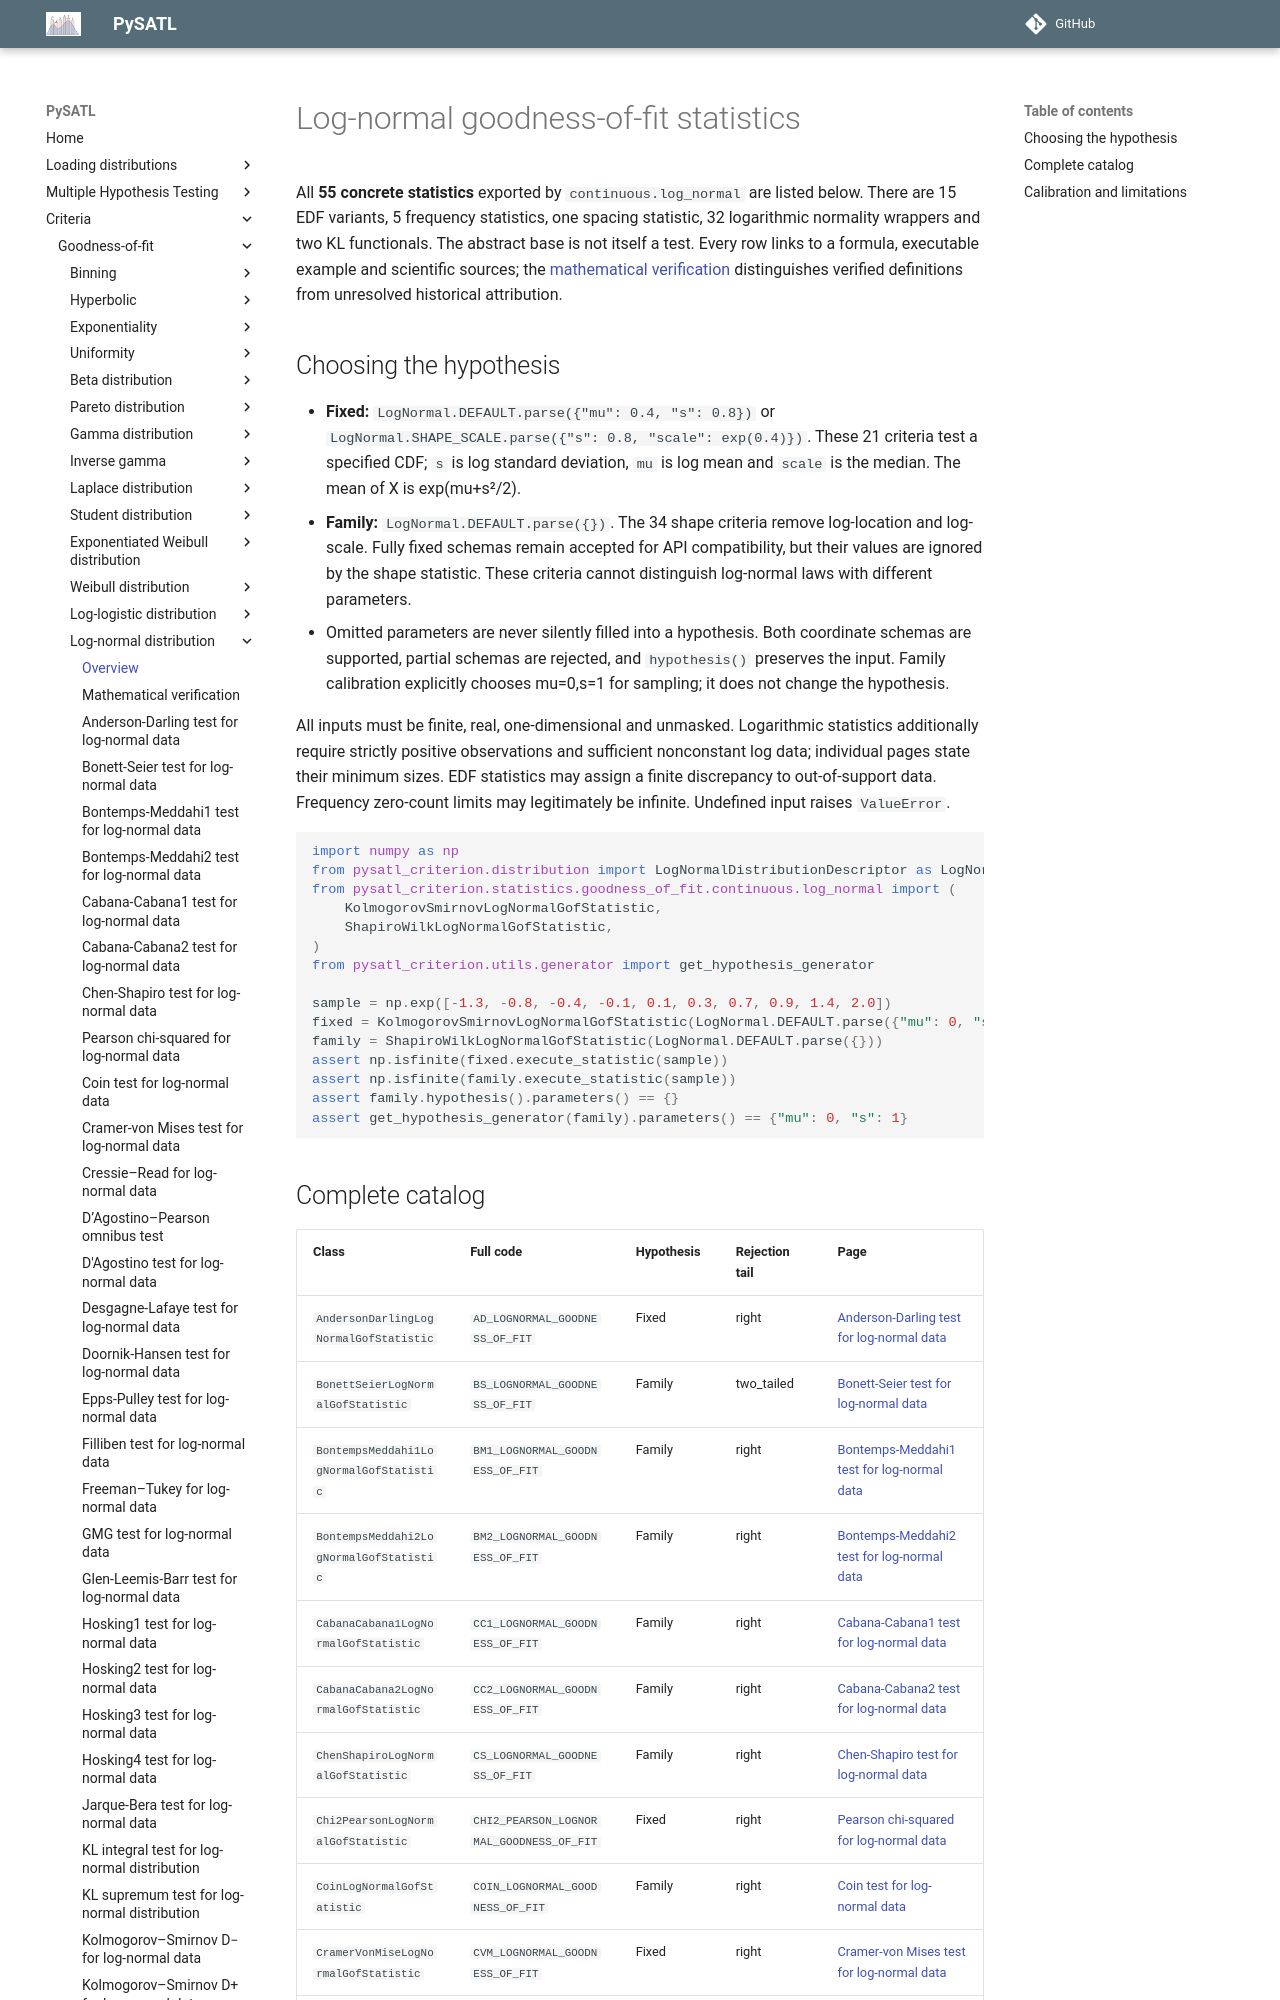

repository: PySATL/pysatl-criterion · page: en/main/criteria/goodness-of-fit/log-normal/index.html · generator: mkdocs

# Log-normal goodness-of-fit statistics

All **55 concrete statistics** exported by `continuous.log_normal` are listed
below. There are 15 EDF variants, 5 frequency statistics, one spacing statistic,
32 logarithmic normality wrappers and two KL functionals. The abstract base is
not itself a test. Every row links to a formula, executable example and scientific
sources; the [mathematical verification](mathematical-validation.md) distinguishes
verified definitions from unresolved historical attribution.

## Choosing the hypothesis

- **Fixed:** `LogNormal.DEFAULT.parse({"mu": 0.4, "s": 0.8})` or
  `LogNormal.SHAPE_SCALE.parse({"s": 0.8, "scale": exp(0.4)})`.
  These 21 criteria test a specified CDF; `s` is log standard deviation,
  `mu` is log mean and `scale` is the median. The mean of X is exp(mu+s²/2).
- **Family:** `LogNormal.DEFAULT.parse({})`. The 34 shape criteria remove
  log-location and log-scale. Fully fixed schemas remain accepted for API
  compatibility, but their values are ignored by the shape statistic. These
  criteria cannot distinguish log-normal laws with different parameters.
- Omitted parameters are never silently filled into a hypothesis. Both coordinate
  schemas are supported, partial schemas are rejected, and `hypothesis()`
  preserves the input. Family calibration explicitly chooses mu=0,s=1 for
  sampling; it does not change the hypothesis.

All inputs must be finite, real, one-dimensional and unmasked. Logarithmic
statistics additionally require strictly positive observations and sufficient
nonconstant log data; individual pages state their minimum sizes. EDF statistics
may assign a finite discrepancy to out-of-support data. Frequency zero-count
limits may legitimately be infinite. Undefined input raises `ValueError`.

```python
import numpy as np
from pysatl_criterion.distribution import LogNormalDistributionDescriptor as LogNormal
from pysatl_criterion.statistics.goodness_of_fit.continuous.log_normal import (
    KolmogorovSmirnovLogNormalGofStatistic,
    ShapiroWilkLogNormalGofStatistic,
)
from pysatl_criterion.utils.generator import get_hypothesis_generator

sample = np.exp([-1.3, -0.8, -0.4, -0.1, 0.1, 0.3, 0.7, 0.9, 1.4, 2.0])
fixed = KolmogorovSmirnovLogNormalGofStatistic(LogNormal.DEFAULT.parse({"mu": 0, "s": 1}))
family = ShapiroWilkLogNormalGofStatistic(LogNormal.DEFAULT.parse({}))
assert np.isfinite(fixed.execute_statistic(sample))
assert np.isfinite(family.execute_statistic(sample))
assert family.hypothesis().parameters() == {}
assert get_hypothesis_generator(family).parameters() == {"mu": 0, "s": 1}
```
